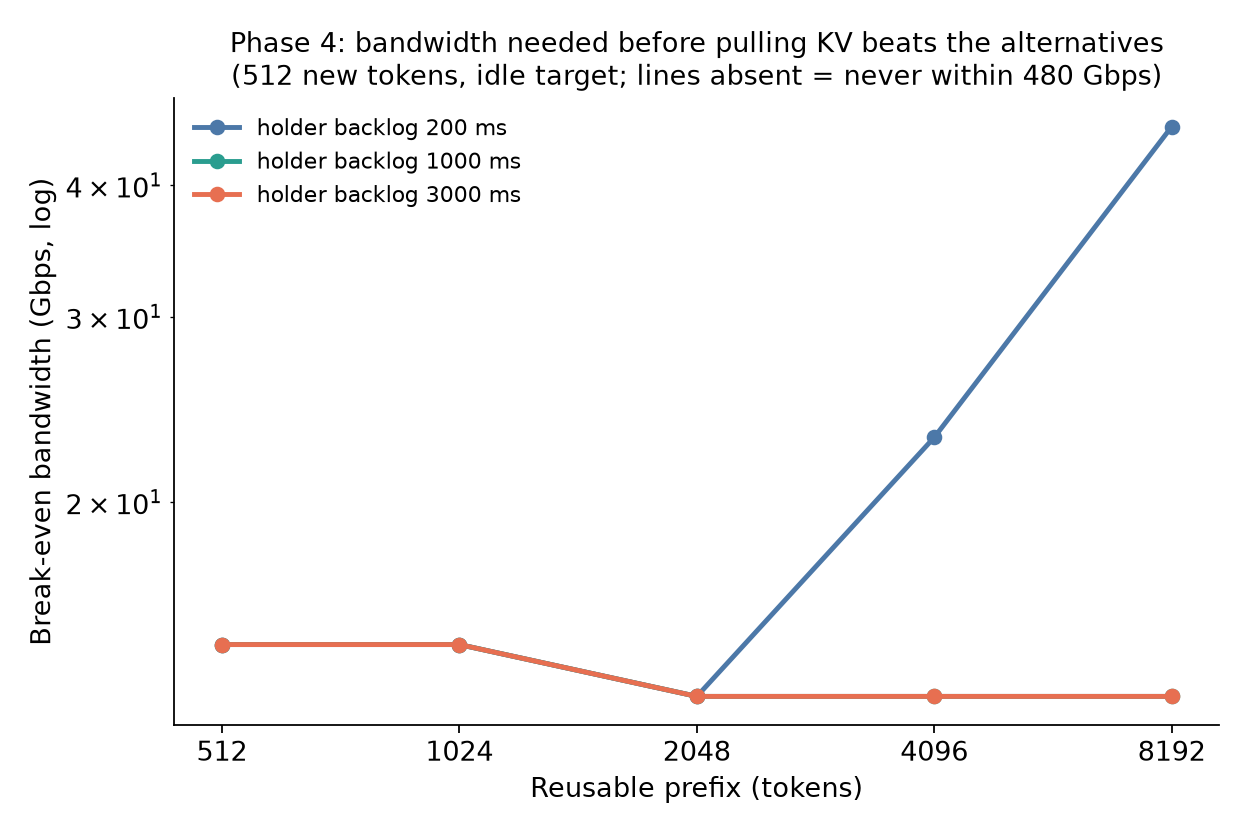

The data file committed next to this chart (first rows):
prefix_tokens, kv_mib, holder_backlog_ms, break_even_mbps, break_even_gbps
512, 64.0, 0, never(<480G), 
512, 64.0, 200, 14642, 14.64
512, 64.0, 1000, 14642, 14.64
512, 64.0, 3000, 14642, 14.64
1024, 128.0, 0, never(<480G), 
1024, 128.0, 200, 14642, 14.64
1024, 128.0, 1000, 14642, 14.64
1024, 128.0, 3000, 14642, 14.64
2048, 256.0, 0, never(<480G), 
2048, 256.0, 200, 13073, 13.07
2048, 256.0, 1000, 13073, 13.07
2048, 256.0, 3000, 13073, 13.07
4096, 512.0, 0, never(<480G), 
4096, 512.0, 200, 23039, 23.04
4096, 512.0, 1000, 13073, 13.07
4096, 512.0, 3000, 13073, 13.07
8192, 1024, 0, never(<480G), 
8192, 1024, 200, 45475, 45.48
8192, 1024, 1000, 13073, 13.07
8192, 1024, 3000, 13073, 13.07
